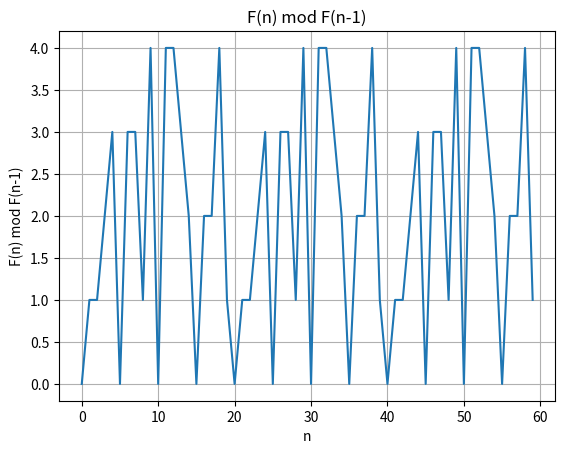

Write Python code to recreate this figure.
import numpy as np
import matplotlib.pyplot as plt
import json
import os

def fibMatrix(n: int, mod: int) -> int:
    if not n: # if n == 0
        return 0 # a0 is 0
    
    # the formula in the problem, dtype=np.int64 (Reduce floating-point errors)
    fib = np.array([[1, 1], [1, 0]], dtype=np.int64)
     # the first matrix
    result = np.array([[1], [0]], dtype=np.int64)
    # calculate
    for _ in range(n - 1):
        result = fib @ result
    return result[0][0] % mod

def writeJson(mod: int, fib: list):
    # check dir is exist
    output_dir = 'output'
    os.makedirs(output_dir, exist_ok=True)

    # json
    data = {
        "mod": mod,
        "pisano_period": fib
    }

    # white file to dir/lab1.1_output.json
    json_path = os.path.join(output_dir, 'lab1.1_output.json')
    with open(json_path, 'w') as f:
        json.dump(data, f, indent=4)

def draw_and_save(fib: list):
    plt.plot(fib)
    plt.title('F(n) mod F(n-1)')
    plt.xlabel('n')
    plt.ylabel('F(n) mod F(n-1)')
    plt.grid(True)
    output_dir = 'output'
    os.makedirs(output_dir, exist_ok=True)
    plt.savefig(os.path.join(output_dir, 'lab1.1.png'))
    plt.show()
    plt.close()

if __name__ == '__main__':
    mod = 5
    fib = [fibMatrix(i, mod) for i in range(60)]
    print(fib)
    fib = [int(x) for x in fib]
    writeJson(mod, fib)
    draw_and_save(fib)
